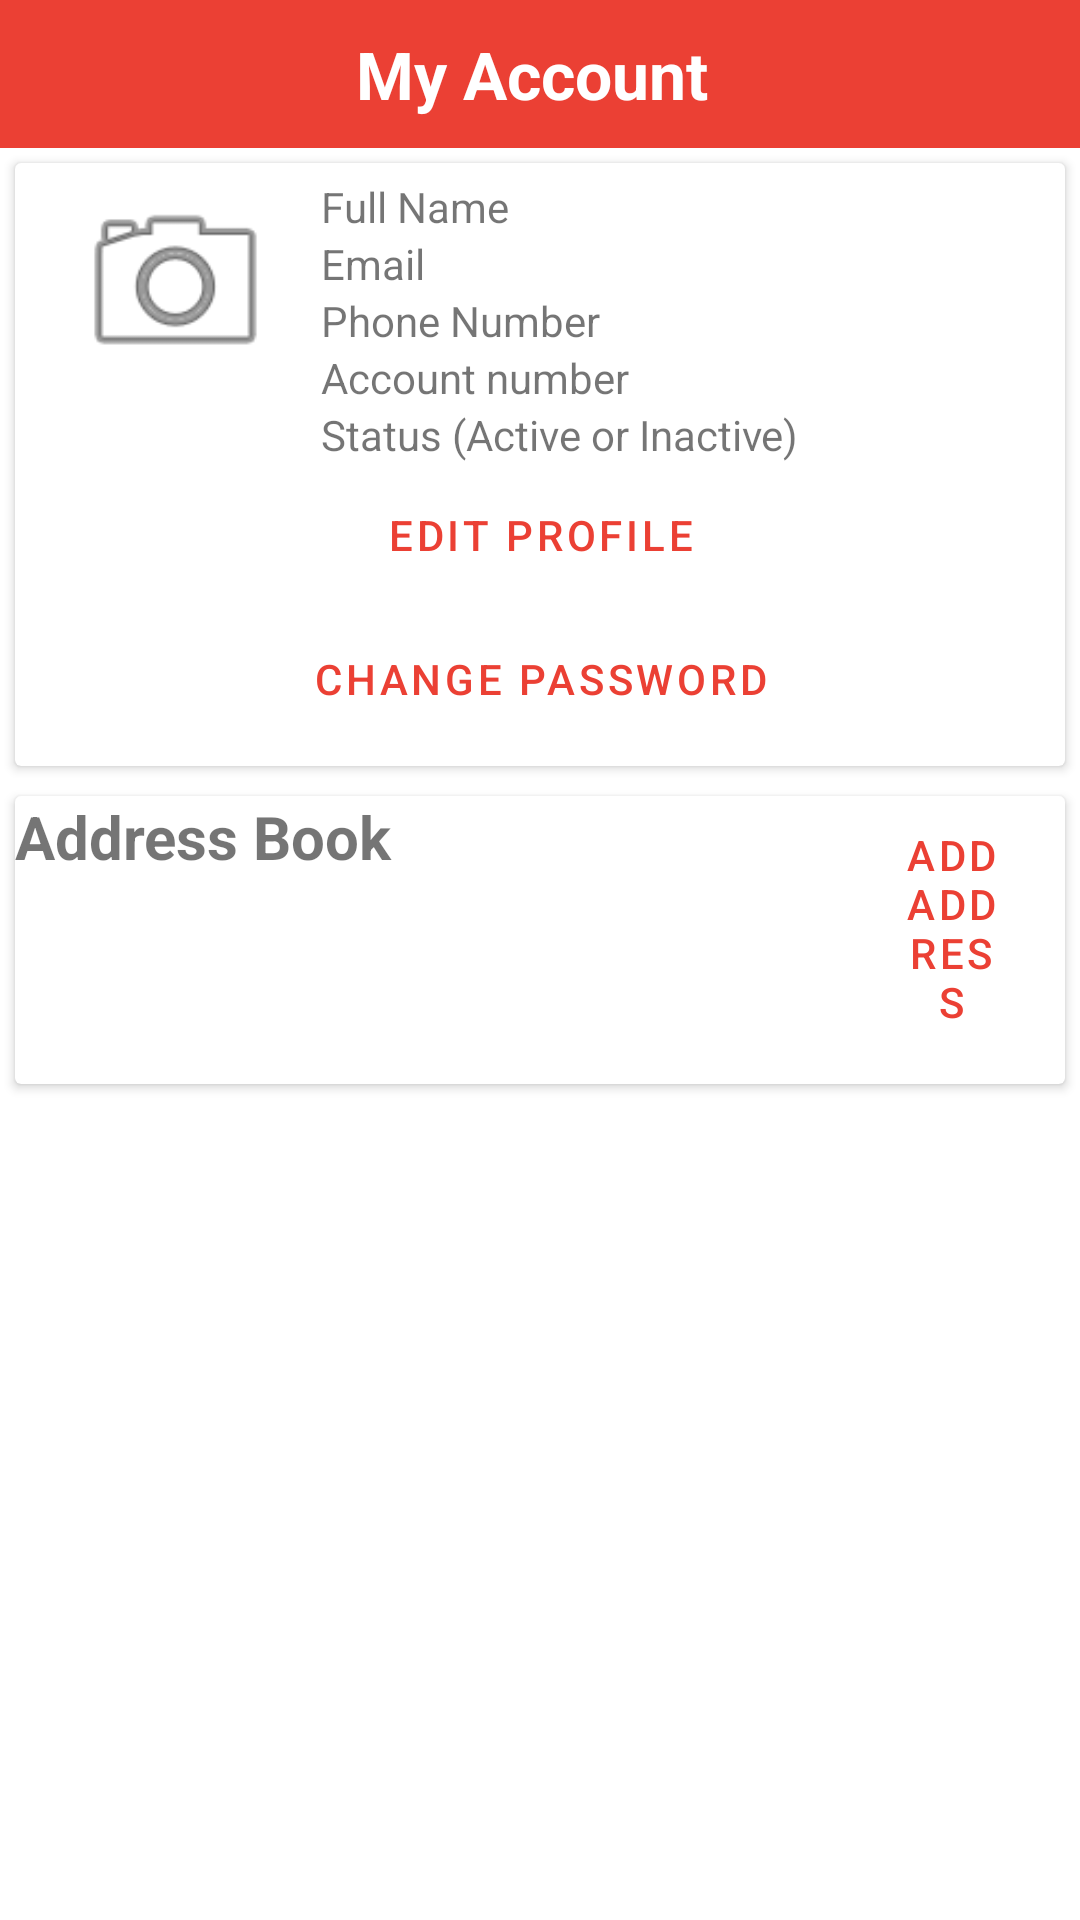

Produce the Android XML layout that renders to this screen, including the resource entries it uses.
<!-- AndroidManifest.xml: application theme AppTheme -->
<!-- res/layout/fragment_my_account.xml -->
<?xml version="1.0" encoding="utf-8"?>
<LinearLayout
    xmlns:android="http://schemas.android.com/apk/res/android"
    android:layout_width="match_parent"
    android:layout_height="match_parent"
    android:orientation="vertical"
    xmlns:app="http://schemas.android.com/apk/res-auto"
    >

        <TextView
            android:layout_width="match_parent"
            android:layout_height="wrap_content"
            android:textSize="22sp"
            android:padding="10dp"
            android:gravity="center"
            android:textStyle="bold"
            android:background="@color/colorPrimary"
            android:textColor="@android:color/white"
            android:text="My Account "/>


<ScrollView
    android:layout_width="match_parent"
    android:layout_height="wrap_content"
    android:layout_gravity="center"
    >

    <LinearLayout
        android:layout_width="match_parent"
        android:layout_height="wrap_content"
        android:orientation="vertical"
        >



        <androidx.cardview.widget.CardView
            android:layout_width="match_parent"
            android:layout_height="wrap_content"
            android:layout_margin="5dp">

            <RelativeLayout
                android:layout_width="match_parent"
                android:layout_height="wrap_content"
                android:padding="5dp">

                <ImageView
                    android:id="@+id/profile_pic_my_account"
                    android:layout_width="81dp"
                    android:layout_height="70dp"
                    android:layout_gravity="center"
                    android:layout_marginStart="8dp"
                    android:layout_marginEnd="8dp"
                    app:srcCompat="@android:drawable/ic_menu_camera" />

                <TextView
                    android:id="@+id/full_name_my_account"
                    android:layout_width="wrap_content"
                    android:layout_height="wrap_content"
                    android:layout_toRightOf="@+id/profile_pic_my_account"
                    android:text="Full Name" />


                <TextView
                    android:id="@+id/email_my_account"
                    android:layout_width="wrap_content"
                    android:layout_height="wrap_content"
                    android:layout_below="@+id/full_name_my_account"
                    android:layout_toRightOf="@+id/profile_pic_my_account"
                    android:text="Email" />

                <TextView
                    android:id="@+id/phone_number_my_account"
                    android:layout_below="@+id/email_my_account"
                    android:layout_width="wrap_content"
                    android:layout_height="wrap_content"
                    android:layout_toRightOf="@+id/profile_pic_my_account"
                    android:text="Phone Number" />


                <TextView
                    android:id="@+id/account_number_my_account"
                    android:layout_below="@+id/phone_number_my_account"
                    android:layout_width="wrap_content"
                    android:layout_height="wrap_content"
                    android:layout_toRightOf="@+id/profile_pic_my_account"
                    android:text="Account number" />

                <TextView
                    android:id="@+id/status_my_account"
                    android:layout_width="wrap_content"
                    android:layout_height="wrap_content"
                    android:layout_below="@+id/account_number_my_account"
                    android:layout_toRightOf="@+id/profile_pic_my_account"
                    android:text="Status (Active or Inactive)" />


                <Button
                    android:layout_width="match_parent"
                    android:layout_height="wrap_content"
                    android:id="@+id/edit_profile_my_account"
                    android:background="@android:color/transparent"
                    android:textColor="@color/colorPrimary"
                    android:layout_below="@id/status_my_account"
                    android:text="Edit Profile"

                    />

                <Button
                    android:layout_width="match_parent"
                    android:layout_height="wrap_content"
                    android:id="@+id/change_password_my_account"
                    android:background="@android:color/transparent"
                    android:textColor="@color/colorPrimary"
                    android:layout_below="@id/edit_profile_my_account"
                    android:text="Change Password"
                    />

            </RelativeLayout>

        </androidx.cardview.widget.CardView>








        <androidx.cardview.widget.CardView
            android:layout_width="match_parent"
            android:layout_height="wrap_content"
            android:layout_margin="5dp">

            <RelativeLayout
                android:layout_width="match_parent"
                android:layout_height="wrap_content">

                <TextView
                    android:layout_width="match_parent"
                    android:layout_height="wrap_content"
                    android:textSize="20sp"
                    android:id="@+id/address_book_title"
                    android:textStyle="bold"
                    android:text="Address Book"/>

                <Button
                    android:id="@+id/add_address_button_my_account"
                    android:layout_width="129dp"
                    android:background="@android:color/transparent"
                    android:textColor="@color/colorPrimary"
                    android:layout_height="wrap_content"
                    android:layout_alignParentStart="true"
                    android:layout_alignParentEnd="true"
                    android:layout_marginStart="278dp"
                    android:layout_marginEnd="4dp"
                    android:text="Add Address" />



                <androidx.recyclerview.widget.RecyclerView
                    android:id="@+id/address_recycler_view_my_account"
                    android:layout_width="match_parent"
                    android:layout_below="@id/add_address_button_my_account"
                    android:layout_height="wrap_content"
                    android:padding="4dp"
                    android:scrollbars="vertical"/>


            </RelativeLayout>

        </androidx.cardview.widget.CardView>


        
        
        
        

        
        
        

        
        
        
        
        
        

        
        
        
        
        
        
        
        
        

        
        
        
        
        
        
        

        

        

    </LinearLayout>


</ScrollView>



</LinearLayout>
<!-- resources referenced by this layout -->
<resources>
  <color name="colorPrimary">#eb4034</color>
</resources>
